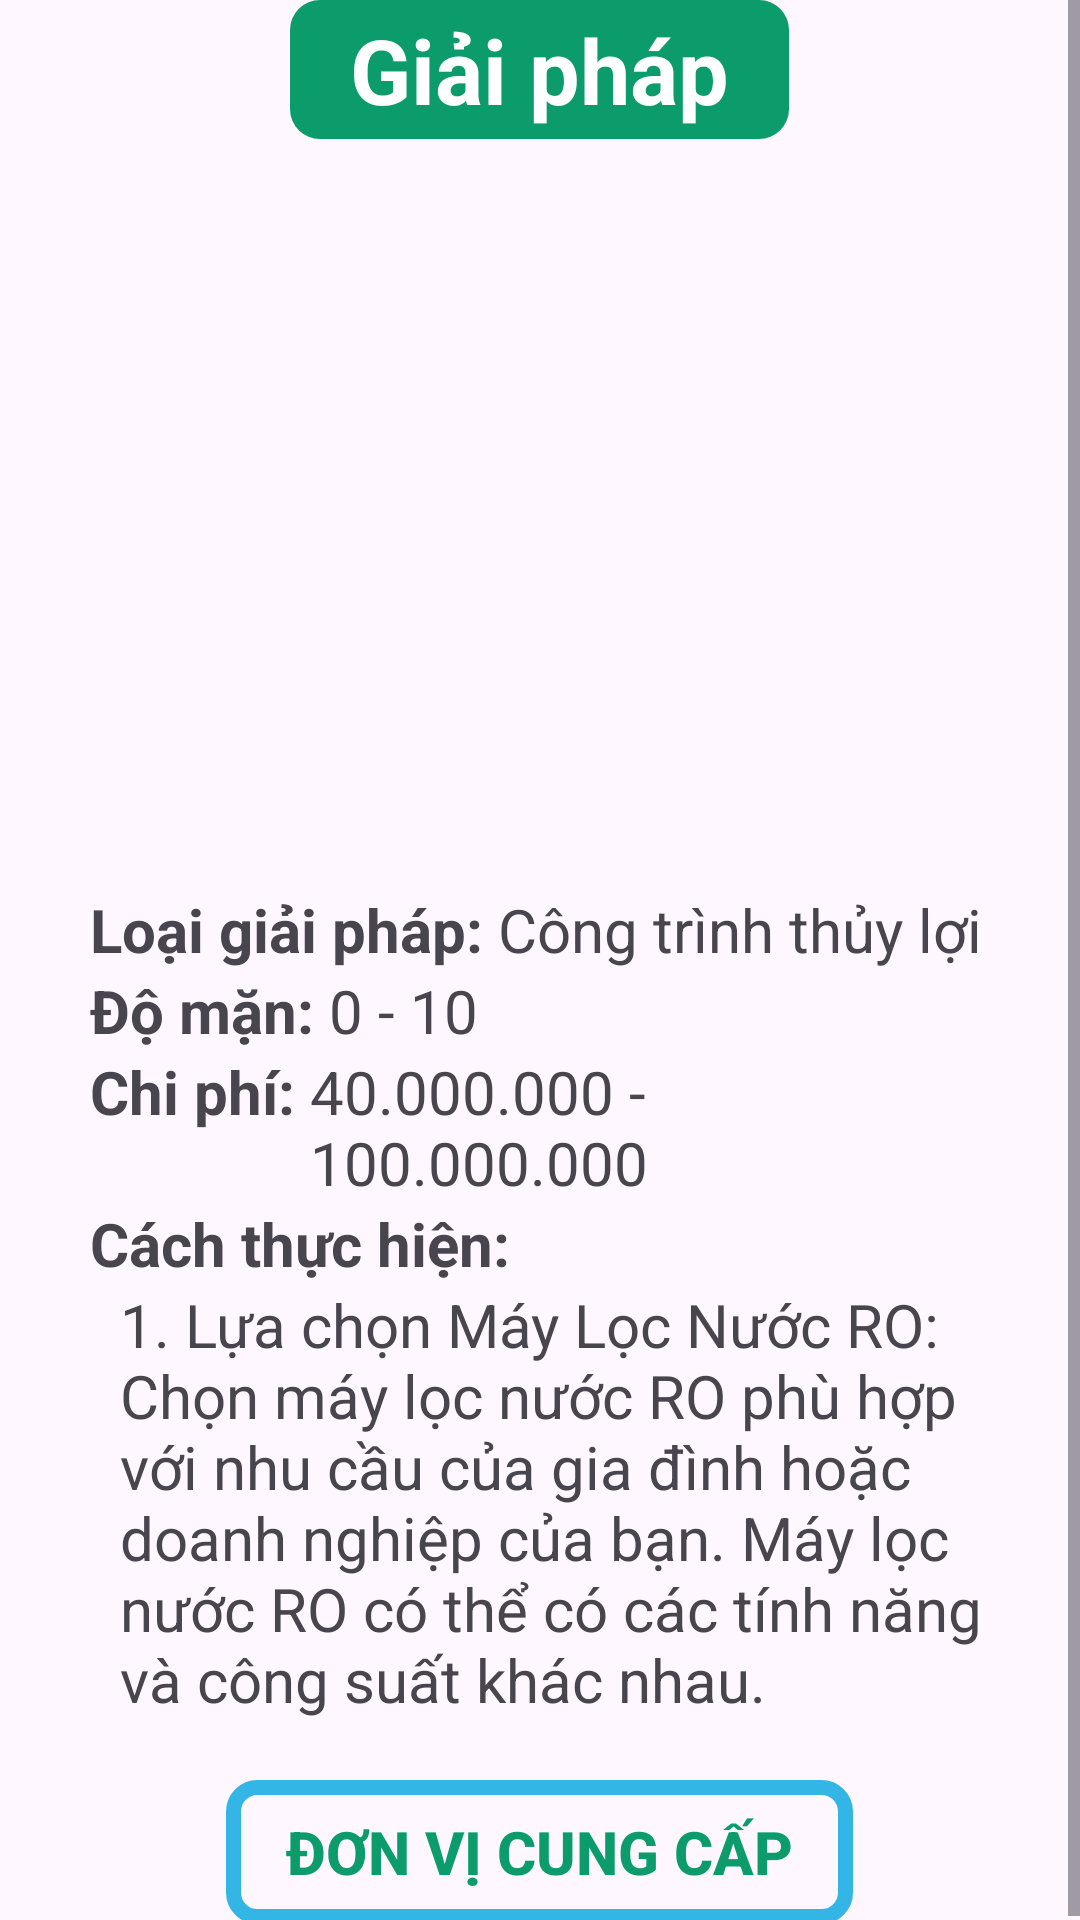

Write the Android layout XML for this screen, with the resource values it uses.
<!-- AndroidManifest.xml: application theme Theme.Salty -->
<!-- res/layout/fragment_giai_phap_chi_tiet.xml -->
<?xml version="1.0" encoding="utf-8"?>
<FrameLayout xmlns:android="http://schemas.android.com/apk/res/android"
    xmlns:tools="http://schemas.android.com/tools"
    android:layout_width="match_parent"
    android:layout_height="match_parent"
    tools:context=".GiaiPhapChiTietFragment">

    <ScrollView
        android:layout_width="match_parent"
        android:layout_height="match_parent">
        <LinearLayout
            android:layout_width="match_parent"
            android:layout_height="match_parent"
            android:orientation="vertical">

            <LinearLayout
                android:layout_gravity="center"
                android:layout_width="wrap_content"
                android:layout_height="match_parent"
                android:background="@drawable/gia2"
                android:paddingHorizontal="20dp"
                android:paddingVertical="3dp">

                <TextView
                    android:id="@+id/tengiaiphap"
                    android:layout_width="match_parent"
                    android:layout_height="match_parent"
                    android:text="Giải pháp"
                    android:gravity="center"
                    android:textStyle="bold"
                    android:textColor="@color/white"
                    android:textSize="30dp"/>
            </LinearLayout>

            <ImageView
                android:id="@+id/hinh"
                android:layout_width="390dp"
                android:layout_height="250dp"
                android:src="@drawable/giaiphap3"
                android:scaleType="fitXY"
                android:paddingVertical="20dp"
                android:layout_gravity="center"/>

            <LinearLayout
                android:layout_width="match_parent"
                android:layout_height="wrap_content"
                android:orientation="horizontal">

                <TextView
                    android:layout_width="wrap_content"
                    android:layout_height="wrap_content"
                    android:text="Loại giải pháp: "
                    android:textSize="20dp"
                    android:textStyle="bold"
                    android:paddingLeft="30dp"/>

                <TextView
                    android:id="@+id/loai"
                    android:layout_width="wrap_content"
                    android:layout_height="wrap_content"
                    android:text="Công trình thủy lợi"
                    android:textSize="20dp"
                    android:paddingRight="30dp"/>
            </LinearLayout>

            <LinearLayout
                android:layout_width="match_parent"
                android:layout_height="wrap_content"
                android:orientation="horizontal">

                <TextView
                    android:layout_width="wrap_content"
                    android:layout_height="wrap_content"
                    android:text="Độ mặn: "
                    android:textSize="20dp"
                    android:textStyle="bold"
                    android:paddingLeft="30dp"/>

                <TextView
                    android:id="@+id/doman"
                    android:layout_width="wrap_content"
                    android:layout_height="wrap_content"
                    android:text="0 - 10"
                    android:textSize="20dp"
                    android:paddingRight="30dp"/>
            </LinearLayout>

            <LinearLayout
                android:layout_width="match_parent"
                android:layout_height="wrap_content"
                android:orientation="horizontal">

                <TextView
                    android:layout_width="wrap_content"
                    android:layout_height="wrap_content"
                    android:text="Chi phí: "
                    android:textSize="20dp"
                    android:textStyle="bold"
                    android:paddingLeft="30dp"/>

                <TextView
                    android:id="@+id/chiphi"
                    android:layout_width="wrap_content"
                    android:layout_height="wrap_content"
                    android:text="40.000.000 - 100.000.000"
                    android:textSize="20dp"
                    android:paddingRight="30dp"/>
            </LinearLayout>

            <LinearLayout
                android:layout_width="match_parent"
                android:layout_height="wrap_content"
                android:orientation="vertical"
                android:paddingBottom="20dp">

                <TextView
                    android:layout_width="wrap_content"
                    android:layout_height="wrap_content"
                    android:text="Cách thực hiện: "
                    android:textSize="20dp"
                    android:textStyle="bold"
                    android:paddingLeft="30dp"/>

                <TextView
                    android:id="@+id/cach"
                    android:layout_width="wrap_content"
                    android:layout_height="wrap_content"
                    android:text="1. Lựa chọn Máy Lọc Nước RO: Chọn máy lọc nước RO phù hợp với nhu cầu của gia đình hoặc doanh nghiệp của bạn. Máy lọc nước RO có thể có các tính năng và công suất khác nhau."
                    android:textSize="20dp"
                    android:paddingRight="30dp"
                    android:paddingLeft="40dp"/>
            </LinearLayout>

            <Button
                android:id="@+id/donvi"
                android:theme="@style/Theme.Salty"
                android:layout_gravity="center"
                android:layout_width="wrap_content"
                android:layout_height="wrap_content"
                android:background="@drawable/donvi"
                android:text="Đơn vị cung cấp"
                android:textColor="@color/colorPrimary"
                android:textStyle="bold"
                android:textSize="20dp"
                android:paddingHorizontal="20dp"/>

        </LinearLayout>



    </ScrollView>

</FrameLayout>
<!-- resources referenced by this layout -->
<resources>
  <color name="colorPrimary">#0c9c6c</color>
  <color name="white">#FFFFFFFF</color>
  <!-- drawable donvi (drawable) -->
  <shape xmlns:android="http://schemas.android.com/apk/res/android"
      android:shape="rectangle">
  
      
      <solid android:color="@android:color/transparent" />
  
      
      <stroke
          android:width="5dp"
          android:color="@android:color/holo_blue_light" />
  
      
      <corners android:radius="8dp" /> 
  </shape>
  <!-- drawable gia2 (drawable) -->
  <shape xmlns:android="http://schemas.android.com/apk/res/android"
      android:shape="rectangle">
      <corners android:radius="10dp" /> 
      <solid android:color="@color/colorPrimary" /> 
  </shape>
  <style name="Theme.Salty" parent="Base.Theme.Salty" />
  <style name="Base.Theme.Salty" parent="Theme.Material3.DayNight.NoActionBar">
          
          <item name="colorPrimary">@color/colorPrimary</item>
          <item name="android:statusBarColor">@color/colorPrimary</item>
          <item name="android:navigationBarColor">@color/colorPrimary</item>
      </style>
</resources>
